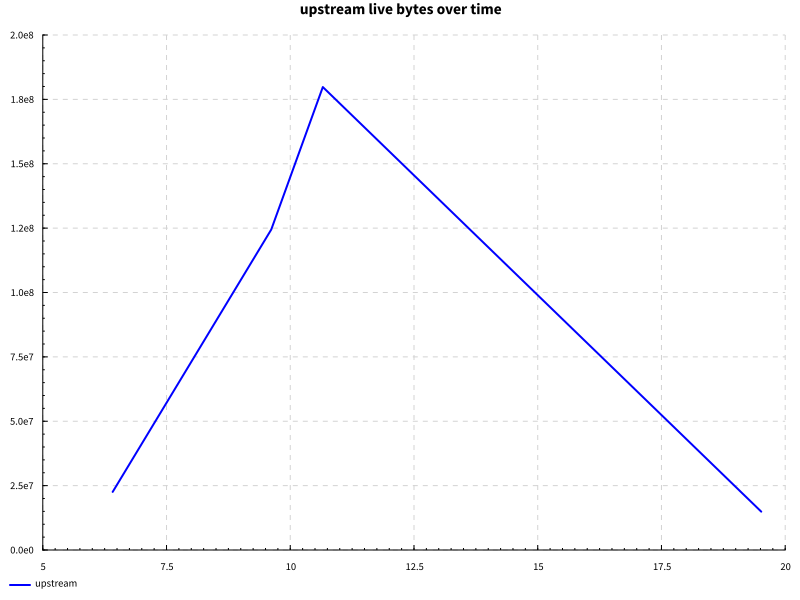

Values plotted in this chart, from the file beside it:
name, success, samples, startup, setup, experiment, maxResidency
completions after edit, True, 100, 10.12, 0.0, 8.112, 171MB
